Dataset: generated (GitHub, ZingaRene/Optimized-PGGAN-Based-Approach-for-Data-Augmentation-in-Medical-Images). Classes: atelectasis, cardiomegaly, effusion, pneumonia.

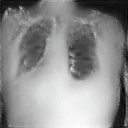
Label: cardiomegaly

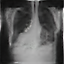
Label: pneumonia

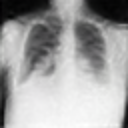
Label: atelectasis

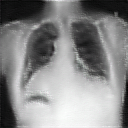
Label: cardiomegaly

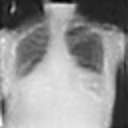
Label: effusion

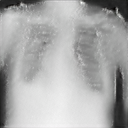
Label: cardiomegaly
